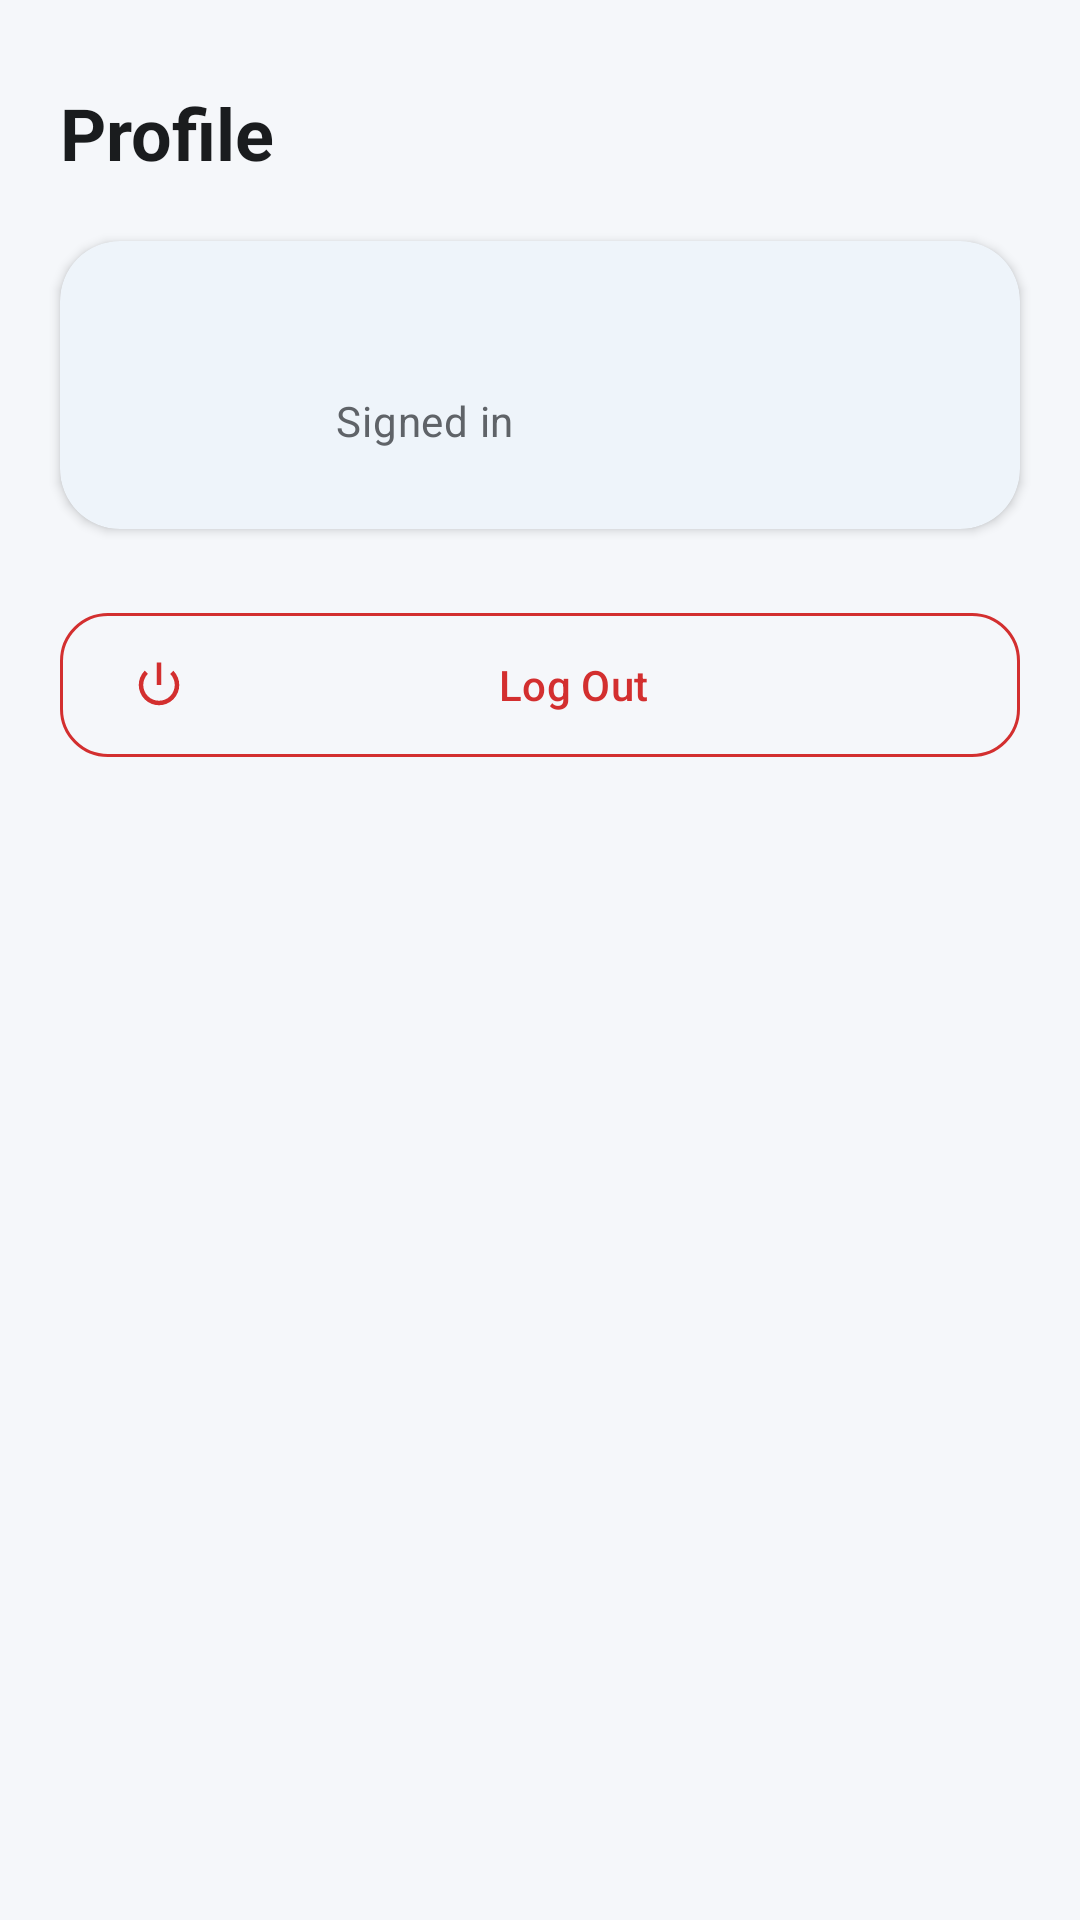

Reconstruct the res/layout file that produces this screen, plus the resources it refers to.
<!-- AndroidManifest.xml: application theme Theme.ESPMEDALARM -->
<!-- res/layout/fragment_profile.xml -->
<?xml version="1.0" encoding="utf-8"?>
<androidx.core.widget.NestedScrollView
    xmlns:android="http://schemas.android.com/apk/res/android"
    xmlns:app="http://schemas.android.com/apk/res-auto"
    xmlns:tools="http://schemas.android.com/tools"
    android:layout_width="match_parent"
    android:layout_height="match_parent"
    android:background="@color/background_light_gray"
    android:fillViewport="true">

    <LinearLayout
        android:layout_width="match_parent"
        android:layout_height="wrap_content"
        android:orientation="vertical"
        android:paddingBottom="24dp">

        <TextView
            android:layout_width="wrap_content"
            android:layout_height="wrap_content"
            android:layout_marginStart="20dp"
            android:layout_marginTop="28dp"
            android:text="Profile"
            android:textAppearance="@style/Text.Headline" />

        <com.google.android.material.card.MaterialCardView
            style="@style/Widget.App.Card"
            android:layout_width="match_parent"
            android:layout_height="wrap_content"
            android:layout_margin="20dp">

            <LinearLayout
                android:layout_width="match_parent"
                android:layout_height="wrap_content"
                android:orientation="horizontal"
                android:gravity="center_vertical"
                android:padding="20dp">

                <FrameLayout
                    android:layout_width="56dp"
                    android:layout_height="56dp"
                    android:background="@drawable/bg_circle_primary">

                    <ImageView
                        android:layout_width="28dp"
                        android:layout_height="28dp"
                        android:layout_gravity="center"
                        android:src="@drawable/ic_profile"
                        app:tint="@color/text_on_primary"
                        android:contentDescription="Account" />
                </FrameLayout>

                <LinearLayout
                    android:layout_width="0dp"
                    android:layout_height="wrap_content"
                    android:layout_weight="1"
                    android:layout_marginStart="16dp"
                    android:orientation="vertical">

                    <TextView
                        android:id="@+id/txtEmail"
                        android:layout_width="wrap_content"
                        android:layout_height="wrap_content"
                        android:textAppearance="@style/Text.Title"
                        tools:text="user@example.com" />

                    <TextView
                        android:layout_width="wrap_content"
                        android:layout_height="wrap_content"
                        android:layout_marginTop="2dp"
                        android:text="Signed in"
                        android:textAppearance="@style/Text.Body" />
                </LinearLayout>
            </LinearLayout>
        </com.google.android.material.card.MaterialCardView>

        <com.google.android.material.button.MaterialButton
            android:id="@+id/btnLogout"
            style="@style/Widget.App.Button.Outlined"
            android:layout_width="match_parent"
            android:layout_height="56dp"
            android:layout_marginHorizontal="20dp"
            android:layout_marginTop="4dp"
            android:text="Log Out"
            android:textColor="@color/danger_red"
            app:strokeColor="@color/danger_red"
            app:icon="@android:drawable/ic_lock_power_off"
            app:iconTint="@color/danger_red" />

    </LinearLayout>
</androidx.core.widget.NestedScrollView>
<!-- resources referenced by this layout -->
<resources>
  <color name="background_light_gray">#F5F7FA</color>
  <color name="danger_red">#D32F2F</color>
  <color name="text_on_primary">#FFFFFFFF</color>
  <style name="Text.Body" parent="TextAppearance.Material3.BodyMedium">
          <item name="android:textColor">@color/text_secondary</item>
      </style>
  <style name="Text.Headline" parent="TextAppearance.Material3.HeadlineSmall">
          <item name="android:textColor">@color/text_primary</item>
          <item name="android:textStyle">bold</item>
      </style>
  <style name="Text.Title" parent="TextAppearance.Material3.TitleMedium">
          <item name="android:textColor">@color/text_primary</item>
          <item name="android:textStyle">bold</item>
      </style>
  <style name="Widget.App.Button.Outlined" parent="Widget.Material3.Button.OutlinedButton">
          <item name="cornerRadius">16dp</item>
          <item name="android:textAllCaps">false</item>
      </style>
  <style name="Widget.App.Card" parent="Widget.Material3.CardView.Elevated">
          <item name="cardCornerRadius">20dp</item>
          <item name="cardElevation">2dp</item>
          <item name="cardBackgroundColor">@color/surface_white</item>
          <item name="strokeWidth">0dp</item>
      </style>
  <style name="Theme.ESPMEDALARM" parent="Base.Theme.ESPMEDALARM" />
  <color name="text_secondary">#5F6368</color>
  <color name="text_primary">#1A1C1E</color>
  <color name="surface_white">#FFFFFFFF</color>
  <style name="Base.Theme.ESPMEDALARM" parent="Theme.Material3.DayNight.NoActionBar">
          <item name="colorPrimary">@color/primary</item>
          <item name="colorPrimaryVariant">@color/primary_dark</item>
          <item name="colorOnPrimary">@color/text_on_primary</item>
  
          <item name="colorSecondary">@color/accent_green</item>
          <item name="colorOnSecondary">@color/text_on_primary</item>
  
          <item name="colorError">@color/danger_red</item>
  
          <item name="android:colorBackground">@color/background_light_gray</item>
          <item name="colorSurface">@color/surface_white</item>
          <item name="colorOnSurface">@color/text_primary</item>
          <item name="colorOnSurfaceVariant">@color/text_secondary</item>
          <item name="colorOnBackground">@color/text_primary</item>
          <item name="colorOutline">@color/surface_outline</item>
  
          <item name="android:statusBarColor">@color/primary</item>
          <item name="android:windowLightStatusBar">false</item>
          <item name="android:navigationBarColor">@color/surface_white</item>
      </style>
  <color name="primary">#1565C0</color>
  <color name="primary_dark">#0D47A1</color>
  <color name="accent_green">#2E7D32</color>
  <color name="surface_outline">#E1E4E8</color>
</resources>
